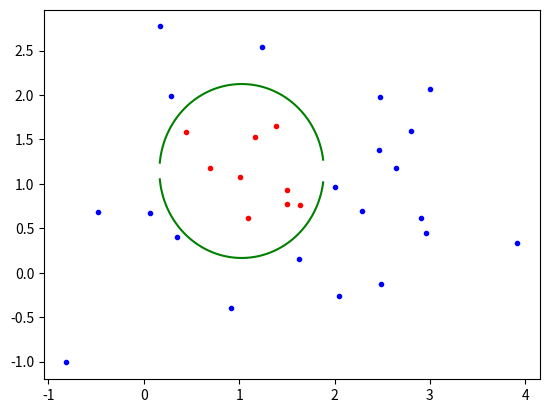

Write Python code to recreate this figure.
import numpy as np
import matplotlib.pyplot as plt


def SGD(X, Y, ftn, grad, iter, alpha, batch_size, p, N):
    theta = np.random.randn(p)
    loss = [st_mean(X, Y, theta, ftn, range(N))]
    for _ in range(iter):
        indices = np.random.randint(N, size=batch_size)
        theta = theta - alpha * st_mean(X, Y, theta, grad, indices)
        loss.append(st_mean(X, Y, theta, ftn, range(N)))
    return theta, loss


# logistic loss function for a pair of x_i and y_i
def logistic_ftn(x, y, theta):
    return np.log(1 + np.exp(-y * np.dot(x, theta)))


# logistic gradient function for a pair of x_i and y_i
def grad_ftn(x, y, theta):
    expYX = np.exp(-y * np.dot(x, theta))
    return -y * expYX / (1 + expYX) * x



# stochastic mean on given function on chosen indices
def st_mean(X, Y, theta, ftn, index):
    return np.mean([ftn(X[:, i], Y[i], theta) for i in index], axis=0)


def phi(x):
    return np.array([1, x[0], x[0]**2, x[1], x[1]**2])

def prob3():
    N = 30
    np.random.seed(0)
    X = np.random.randn(2, N)
    y = np.sign(X[0, :] ** 2 + X[1, :] ** 2 - 0.7)
    theta = 0.5
    c, s = np.cos(theta), np.sin(theta)
    X = np.array([[c, -s], [s, c]]) @ X
    X = X + np.array([[1], [1]])

    iter = 5000
    alpha = 0.1
    batch_size = 15

    phiX = np.array([phi(X[:,i]) for i in range(N)]).T

    w, loss = SGD(phiX, y, logistic_ftn, grad_ftn, iter, alpha, batch_size, 5, N)


    xx = np.linspace(-4, 4, 1024)
    dd = (w[3] ** 2 - 4 * w[4] * (w[0] + xx * (w[1] + w[2] * xx)))
    yy = (-w[3] + np.sqrt(dd[dd >= 0])) / (2 * w[4])
    plt.plot(xx[dd >= 0], yy, color='green')
    yy = (-w[3] - np.sqrt(dd[dd >= 0])) / (2 * w[4])
    plt.plot(xx[dd >= 0], yy, color='green')

    '''
    xx = np.linspace(-4, 4, 1024)
    yy = np.linspace(-4, 4, 1024)
    xx, yy = np.meshgrid(xx, yy)
    Z = w[0] + (w[1] * xx + w[2] * xx**2) + (w[3] * yy + w[4] * yy**2)
    plt.contour(xx, yy, Z, 0)
    '''

    plt.plot(X[0, y < 0], X[1, y < 0], color='red', marker='.', linestyle="None")
    plt.plot(X[0, y > 0], X[1, y > 0], color='blue', marker='.', linestyle="None")

    plt.savefig('prob3.png')
    print(w)

prob3()
